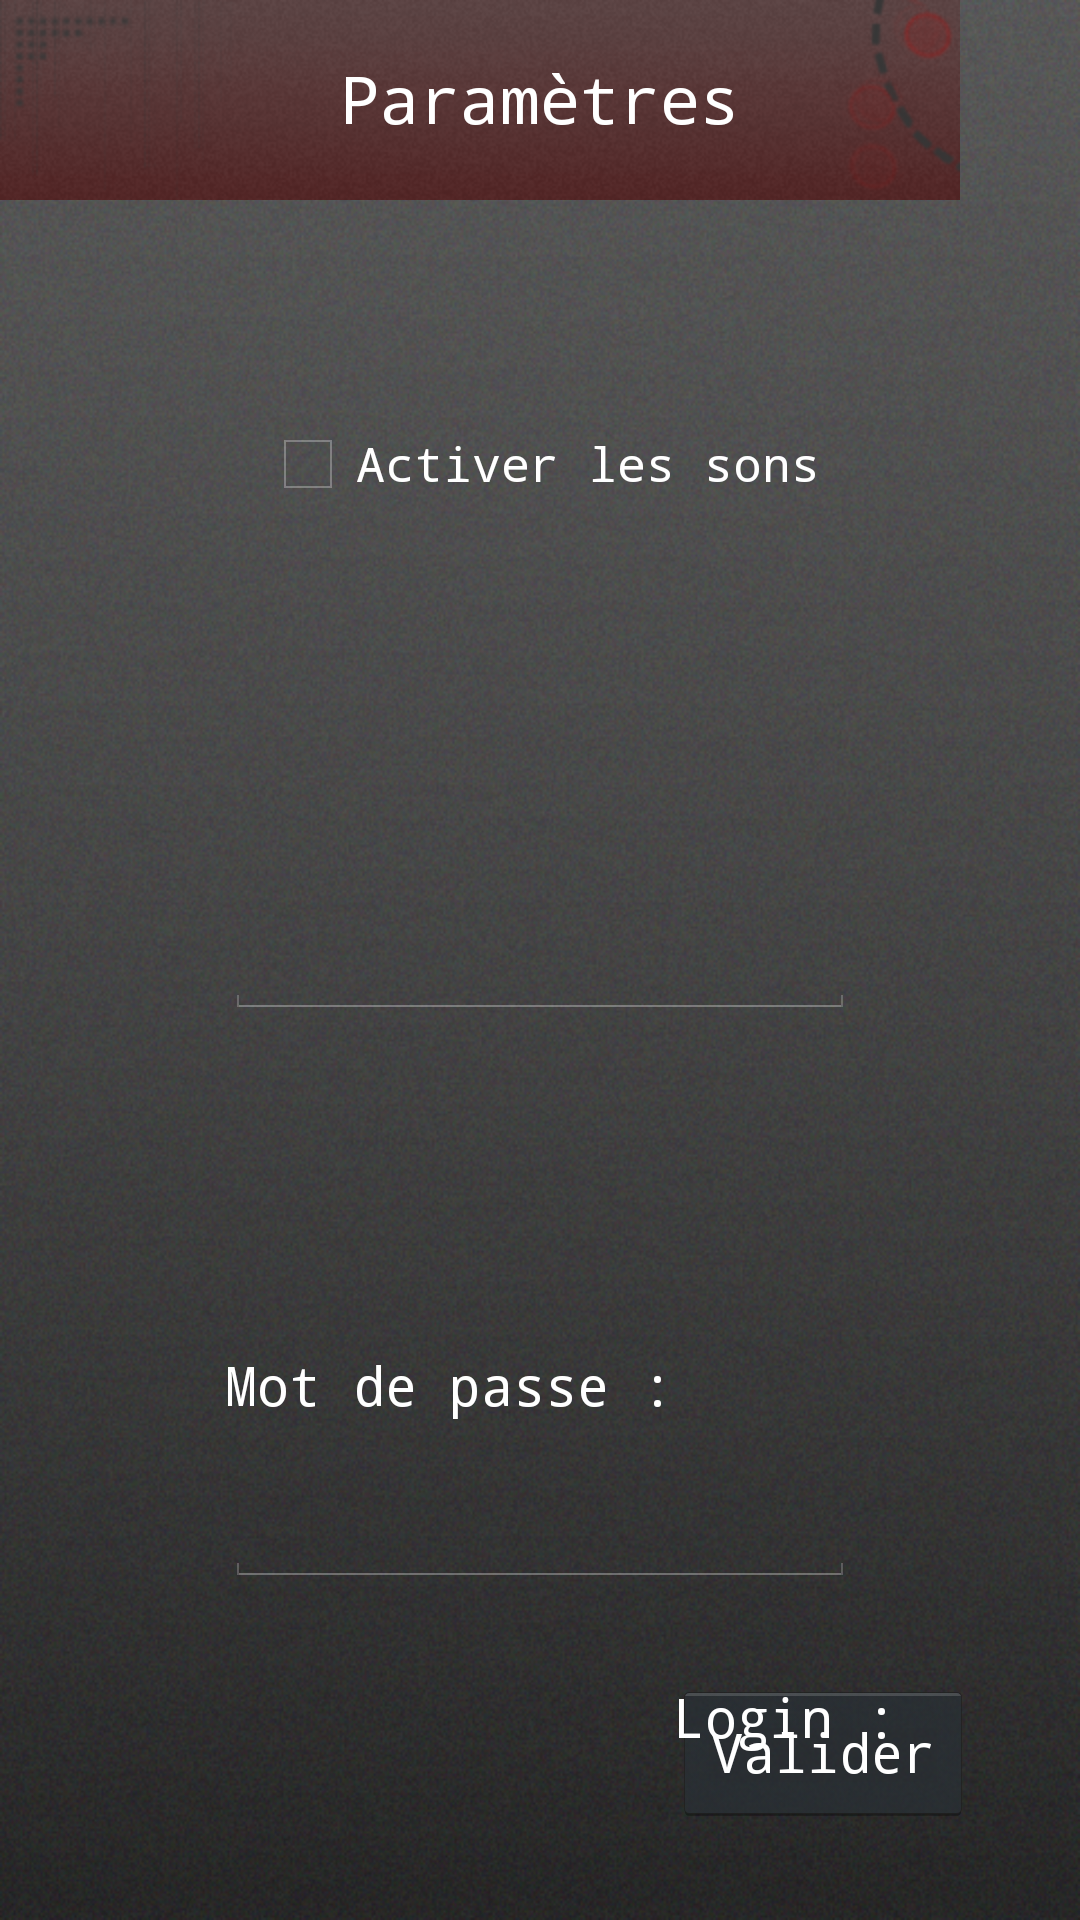

Produce the Android XML layout that renders to this screen, including the resource entries it uses.
<!-- AndroidManifest.xml: activity theme android:Theme.Holo.NoActionBar.Fullscreen -->
<!-- res/layout/activity_settings.xml -->
<?xml version="1.0" encoding="utf-8"?>
<RelativeLayout xmlns:android="http://schemas.android.com/apk/res/android"
    android:layout_width="match_parent"
    android:layout_height="match_parent"
    android:background="@drawable/background" >

    <TextView
        android:id="@+id/lbPassword"
        android:layout_width="wrap_content"
        android:layout_height="wrap_content"
        android:layout_above="@+id/editPassword"
        android:layout_alignLeft="@+id/editPassword"
        android:layout_marginBottom="16dp"
        android:text="@string/lb_pwd"
        android:textAppearance="?android:attr/textAppearanceMedium" 
        android:typeface="monospace"
        android:textColor="@color/white"/>

    <EditText
        android:id="@+id/editLogin"
        android:layout_width="wrap_content"
        android:layout_height="wrap_content"
        android:layout_alignLeft="@+id/lbPassword"
        android:layout_centerVertical="true"
        android:ems="10"
        android:inputType="text" />

    <EditText
        android:id="@+id/editPassword"
        android:layout_width="wrap_content"
        android:layout_height="wrap_content"
        android:layout_above="@+id/btnValid"
        android:layout_centerHorizontal="true"
        android:layout_marginBottom="31dp"
        android:ems="10"
        android:inputType="textPassword" />

    <ImageView
        android:id="@+id/imgHeader"
        android:layout_width="wrap_content"
        android:layout_height="wrap_content"
        android:layout_alignParentLeft="true"
        android:layout_alignParentTop="true"
        android:src="@drawable/header3"
        android:contentDescription="@string/title_settings" />

    <TextView
        android:id="@+id/lbSettings"
        android:layout_width="wrap_content"
        android:layout_height="wrap_content"
        android:layout_alignParentTop="true"
        android:layout_centerHorizontal="true"
        android:layout_marginTop="18dp"
        android:text="@string/title_settings"
        android:textAppearance="?android:attr/textAppearanceLarge" 
        android:textColor="@color/white"
        android:typeface="monospace" />

    <Button
        android:id="@+id/btnValid"
        android:layout_width="100dp"
        android:layout_height="wrap_content"
        android:layout_alignParentBottom="true"
        android:layout_marginBottom="32dp"
        android:layout_toRightOf="@+id/lbPassword"
        android:text="@string/btn_valid"
        android:typeface="monospace" 
        android:textColor="@color/white"/>

    <CheckBox
        android:id="@+id/checkBoxSound"
        android:layout_width="wrap_content"
        android:layout_height="wrap_content"
        android:layout_below="@+id/imgHeader"
        android:layout_centerHorizontal="true"
        android:layout_marginTop="72dp"
        android:text="@string/checkBoxSound"
        android:typeface="monospace" />

    <TextView
        android:id="@+id/lbLogin"
        android:layout_width="wrap_content"
        android:layout_height="wrap_content"
        android:layout_alignLeft="@+id/btnValid"
        android:layout_below="@+id/editPassword"
        android:text="@string/lb_login"
        android:textAppearance="?android:attr/textAppearanceMedium"
        android:textColor="@color/white"
        android:typeface="monospace" />

</RelativeLayout>
<!-- resources referenced by this layout -->
<resources>
  <color name="white">#FFFFFF</color>
  <!-- drawable background: png bitmap (drawable-hdpi, 780093 bytes) -->
  <!-- drawable header3: png bitmap (drawable-hdpi, 50866 bytes) -->
  <string name="btn_valid">Valider</string>
  <string name="checkBoxSound">Activer les sons</string>
  <string name="lb_login">Login :</string>
  <string name="lb_pwd">Mot de passe :</string>
  <string name="title_settings">Paramètres</string>
</resources>
